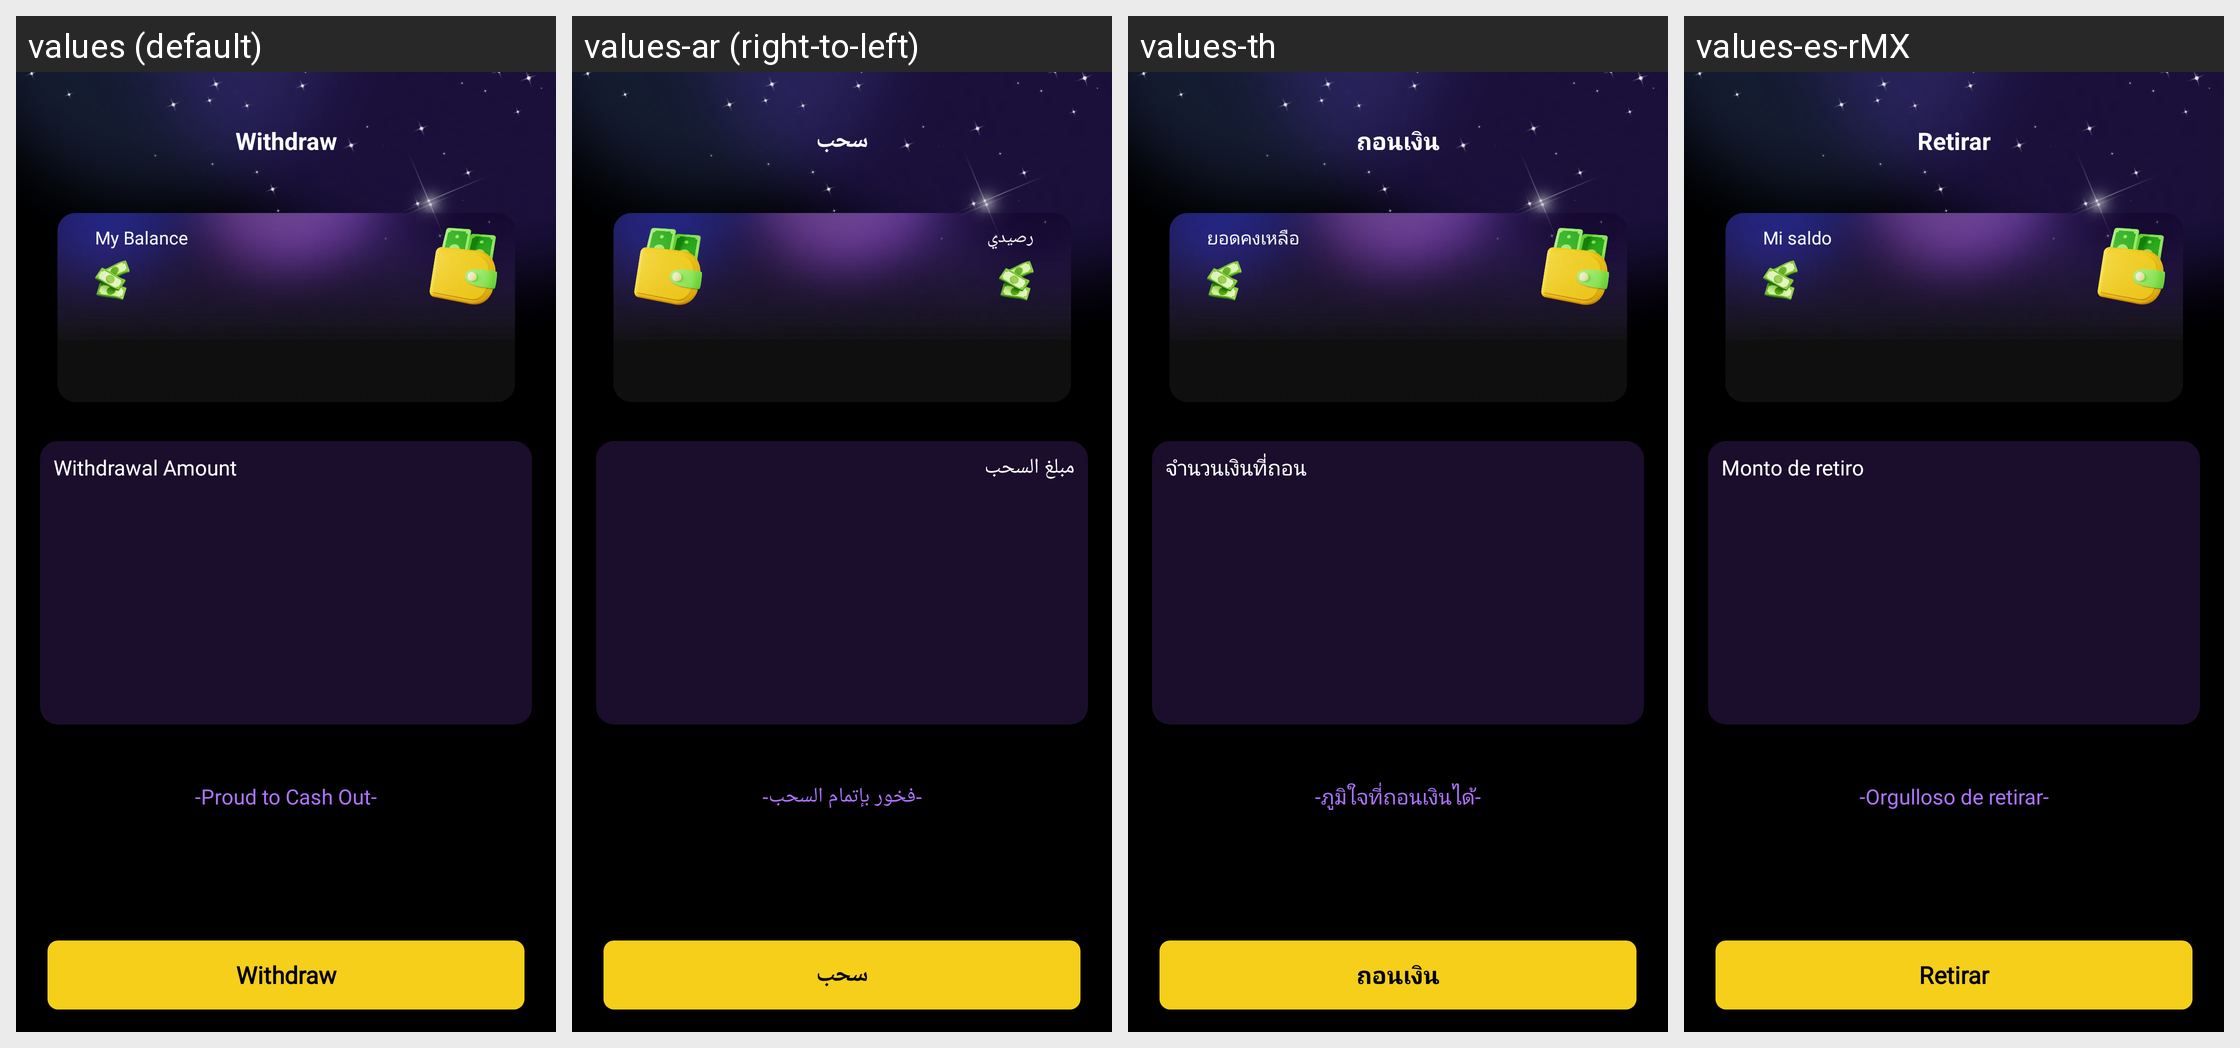

This grid shows one Android layout under several languages. Give, for every string resource on the screen, its name, the default text and each shown locale's text.
Android screen res/layout/fragment_wallte.xml rendered under 4 locales, left to right: values (default), values-ar (right-to-left), values-th, values-es-rMX. Device: Nexus 5 (rendered at 1080×1920; each locale shown at half size, 540×960, under a caption strip naming it); theme Theme.Sphere.
Other locales in the repository, not shown: values-id, values-in, values-pt-rBR.
Strings drawn on this screen, with the default value and each locale's value (text and hints the layout hard-codes, and strings that could not be matched under every locale, appear in the picture but are not listed):

withdraw
  values: Withdraw
  values-ar: سحب
  values-th: ถอนเงิน
  values-es-rMX: Retirar

my_balance
  values: My Balance
  values-ar: رصيدي
  values-th: ยอดคงเหลือ
  values-es-rMX: Mi saldo

withdrawal_amount
  values: Withdrawal Amount
  values-ar: مبلغ السحب
  values-th: จำนวนเงินที่ถอน
  values-es-rMX: Monto de retiro

proud_to_cash_out
  values: -Proud to Cash Out-
  values-ar: -فخور بإتمام السحب-
  values-th: -ภูมิใจที่ถอนเงินได้-
  values-es-rMX: -Orgulloso de retirar-
